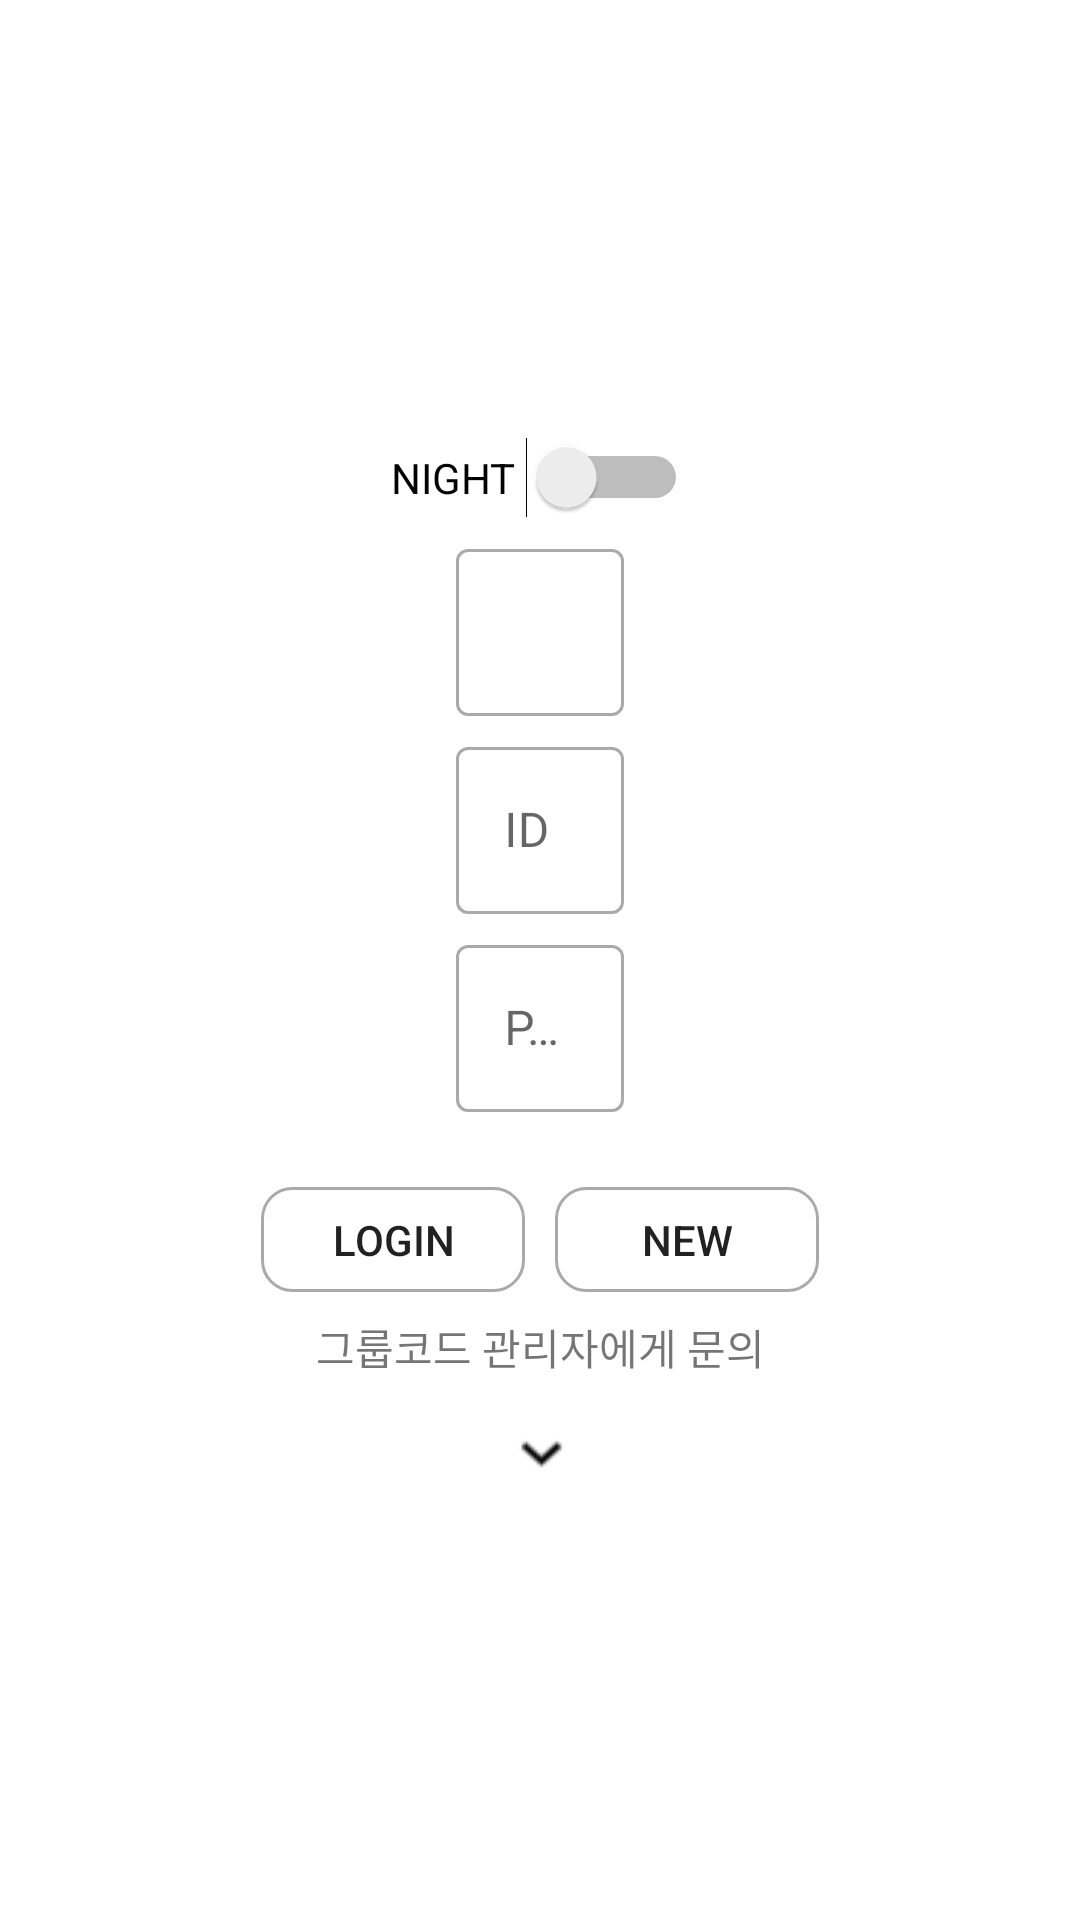

Android layout source for this screen:
<!-- AndroidManifest.xml: application theme AppTheme -->
<!-- res/layout/login.xml -->
<?xml version="1.0" encoding="utf-8"?>
<LinearLayout
    xmlns:android="http://schemas.android.com/apk/res/android"
    xmlns:app="http://schemas.android.com/apk/res-auto"
    android:id="@+id/background_login"
    android:layout_width="match_parent"
    android:layout_height="match_parent"
    android:orientation="vertical"
    android:weightSum="10"
    android:gravity="center"
    android:background="@color/DarkModeWhite">

   <Switch
       android:id="@+id/switch_night"
       android:layout_width="wrap_content"
       android:layout_height="wrap_content"
       android:text="NIGHT "
       android:layout_marginBottom="5dp"/>

    <LinearLayout
        android:id="@+id/login_1"
        android:layout_width="wrap_content"
        android:layout_height="wrap_content"
        android:orientation="vertical"
        android:gravity="center">

            <com.google.android.material.textfield.TextInputLayout
                style="@style/TextInputLayoutStyle"
                android:layout_width="match_parent"
                android:layout_height="match_parent"
                android:hint="그룹코드"
                app:hintTextColor="@color/DarkModeBlack"
                app:endIconMode="clear_text"
                android:layout_marginBottom="5dp">
                <com.google.android.material.textfield.TextInputEditText
                    android:id="@+id/editText_db_id"
                    android:layout_width="match_parent"
                    android:layout_height="wrap_content"
                    android:inputType="text"
                    android:imeOptions="actionNext"
                    android:ems="10"   />
            </com.google.android.material.textfield.TextInputLayout>

            <com.google.android.material.textfield.TextInputLayout
                style="@style/TextInputLayoutStyle"
                android:layout_width="match_parent"
                android:layout_height="match_parent"
                app:endIconMode="clear_text"
                android:hint="ID"
                app:hintTextColor="@color/DarkModeBlack"
                android:layout_marginBottom="5dp">
                <com.google.android.material.textfield.TextInputEditText
                    android:id="@+id/editText_id"
                    android:layout_width="match_parent"
                    android:layout_height="wrap_content"
                    android:inputType="text"
                    android:imeOptions="actionNext"
                    android:ems="10"  />
            </com.google.android.material.textfield.TextInputLayout>

            <com.google.android.material.textfield.TextInputLayout
                android:id="@+id/text_input_layout_pw"
                style="@style/TextInputLayoutStyle"
                android:layout_width="match_parent"
                android:layout_height="match_parent"
                app:endIconMode="clear_text"
                android:hint="PW"
                app:hintTextColor="@color/DarkModeBlack"
                android:layout_marginBottom="5dp">
                <com.google.android.material.textfield.TextInputEditText
                    android:id="@+id/editText_pw"
                    android:layout_width="match_parent"
                    android:layout_height="wrap_content"
                    android:imeOptions="actionDone"
                    android:ems="10"
                    android:inputType="textPassword" />
            </com.google.android.material.textfield.TextInputLayout>

    </LinearLayout>

    <LinearLayout
        android:layout_weight="7"
        android:paddingTop="20dp"
        android:id="@+id/login_setting"
        android:layout_width="match_parent"
        android:layout_height="0dp"
        android:gravity="center"
        android:orientation="vertical"
        android:visibility="gone">

        <LinearLayout
            android:layout_width="match_parent"
            android:layout_height="wrap_content"
            android:gravity="center"
            android:orientation="horizontal"
            android:weightSum="7">

            <TextView
                android:layout_width="0dp"
                android:layout_height="wrap_content"
                android:layout_weight="2"
                android:gravity="center"
                android:text="TEAM" />

            <TextView
                android:layout_width="0dp"
                android:layout_height="wrap_content"
                android:layout_weight="1"
                android:text="소속" />

            <TextView
                android:layout_width="0dp"
                android:layout_height="wrap_content"
                android:layout_weight="1"
                android:text="검색" />

            <TextView
                android:layout_width="0dp"
                android:layout_height="wrap_content"
                android:layout_weight="1"
                android:text="알림" />
        </LinearLayout>
        <View
            android:layout_width="match_parent"
            android:layout_height="1px"
            android:layout_marginLeft="12dp"
            android:layout_marginTop="15dp"
            android:layout_marginRight="14dp"
            android:layout_marginBottom="10dp"
            android:background="@drawable/line_divider" />

        <ScrollView
            android:layout_width="match_parent"
            android:layout_height="wrap_content">
            <LinearLayout
                android:id="@+id/login_setting_team"
                android:layout_width="match_parent"
                android:layout_height="wrap_content"
                android:orientation="vertical" />
        </ScrollView>

    </LinearLayout>

    <LinearLayout
        android:layout_width="match_parent"
        android:layout_height="wrap_content"
        android:orientation="vertical">
        <LinearLayout
            android:layout_weight="0.8"
            android:layout_width="match_parent"
            android:layout_height="wrap_content"
            android:orientation="horizontal"
            android:gravity="center_horizontal"
            android:layout_marginTop="20dp">

            <Button
                android:id="@+id/button_login"
                android:layout_width="wrap_content"
                android:layout_height="35dp"
                android:text="Login"
                android:layout_marginRight="10dp"
                android:background="@drawable/rounded_button"/>

            <Button
                android:id="@+id/button_join"
                android:layout_width="wrap_content"
                android:layout_height="35dp"
                android:text="NEW"
                android:background="@drawable/rounded_button" />

        </LinearLayout>

        <TextView
            android:id="@+id/text_email"
            android:layout_width="match_parent"
            android:layout_height="wrap_content"
            android:gravity="center"
            android:layout_marginTop="8dp"
            android:text="그룹코드 관리자에게 문의"/>

    </LinearLayout>

    <Button
        android:layout_width="60dp"
        android:layout_height="20dp"
        android:layout_marginTop="15dp"
        android:clickable="true"
        android:id="@+id/join_button_back"
        android:background="@drawable/baseline_expand_more_black_18"
        android:backgroundTint="@color/DarkModeBlack" />

</LinearLayout>
<!-- resources referenced by this layout -->
<resources>
  <color name="DarkModeBlack">#000000</color>
  <color name="DarkModeWhite">#FFFFFF</color>
  <!-- drawable baseline_expand_more_black_18: png bitmap (drawable, 287 bytes) -->
  <!-- drawable line_divider (drawable) -->
  <?xml version="1.0" encoding="utf-8"?>
  <shape
      xmlns:android="http://schemas.android.com/apk/res/android"
      android:shape="rectangle">
      <gradient
          android:angle="0"
          android:startColor="@color/DarkModeBlack"
          android:endColor="@color/DarkModeBlack"
          android:centerColor="@color/DarkModeBlack" />
  </shape>
  <!-- drawable rounded_button (drawable) -->
  <?xml version="1.0" encoding="utf-8"?>
  <selector xmlns:android="http://schemas.android.com/apk/res/android" >
  
      
      <item
          android:state_pressed="false">
          <shape android:shape="rectangle">
              <solid android:color="#00d4d3d3" />
              <corners android:radius="10dp"/>
              <size
                  android:width="45dp"
                  android:height="5dp"/>
              <stroke
                  android:width="1dp"
                  android:color="@color/colorPrimaryDark" />
          </shape>
      </item>
  
      
      <item
          android:state_pressed="true">
          <shape android:shape="rectangle">
              <solid android:color="#00d4d3d3" />
              <corners android:radius="10dp"/>
              <size
                  android:width="45dp"
                  android:height="27dp"/>
              <stroke
                  android:width="1dp"
                  android:color="@color/colorPrimary" />
          </shape>
      </item>
  
  
  
  
  </selector>
  <style name="TextInputLayoutStyle" parent="Widget.MaterialComponents.TextInputLayout.OutlinedBox">
          <item name="boxStrokeColor">@color/color_text</item>
      </style>
  <style name="AppTheme" parent="Theme.MaterialComponents.DayNight.DarkActionBar.Bridge">
          
          <item name="colorPrimary">@color/colorPrimary</item>
          <item name="colorPrimaryDark">@color/DarkModeTopBar</item>
          <item name="colorAccent">@color/colorAccent</item>
          <item name="android:colorBackground">@color/DarkModeTopBar</item>
          <item name="bottomNavigationStyle">@color/DarkModeTopBar</item>
  
          
          <item name="windowActionBar">false</item>
          <item name="windowNoTitle">true</item>
  
      </style>
  <color name="colorPrimaryDark">#aaaaaa</color>
  <color name="colorPrimary">#000000</color>
  <color name="DarkModeTopBar">#F8F8F8</color>
  <color name="colorAccent">#a0befb</color>
</resources>
